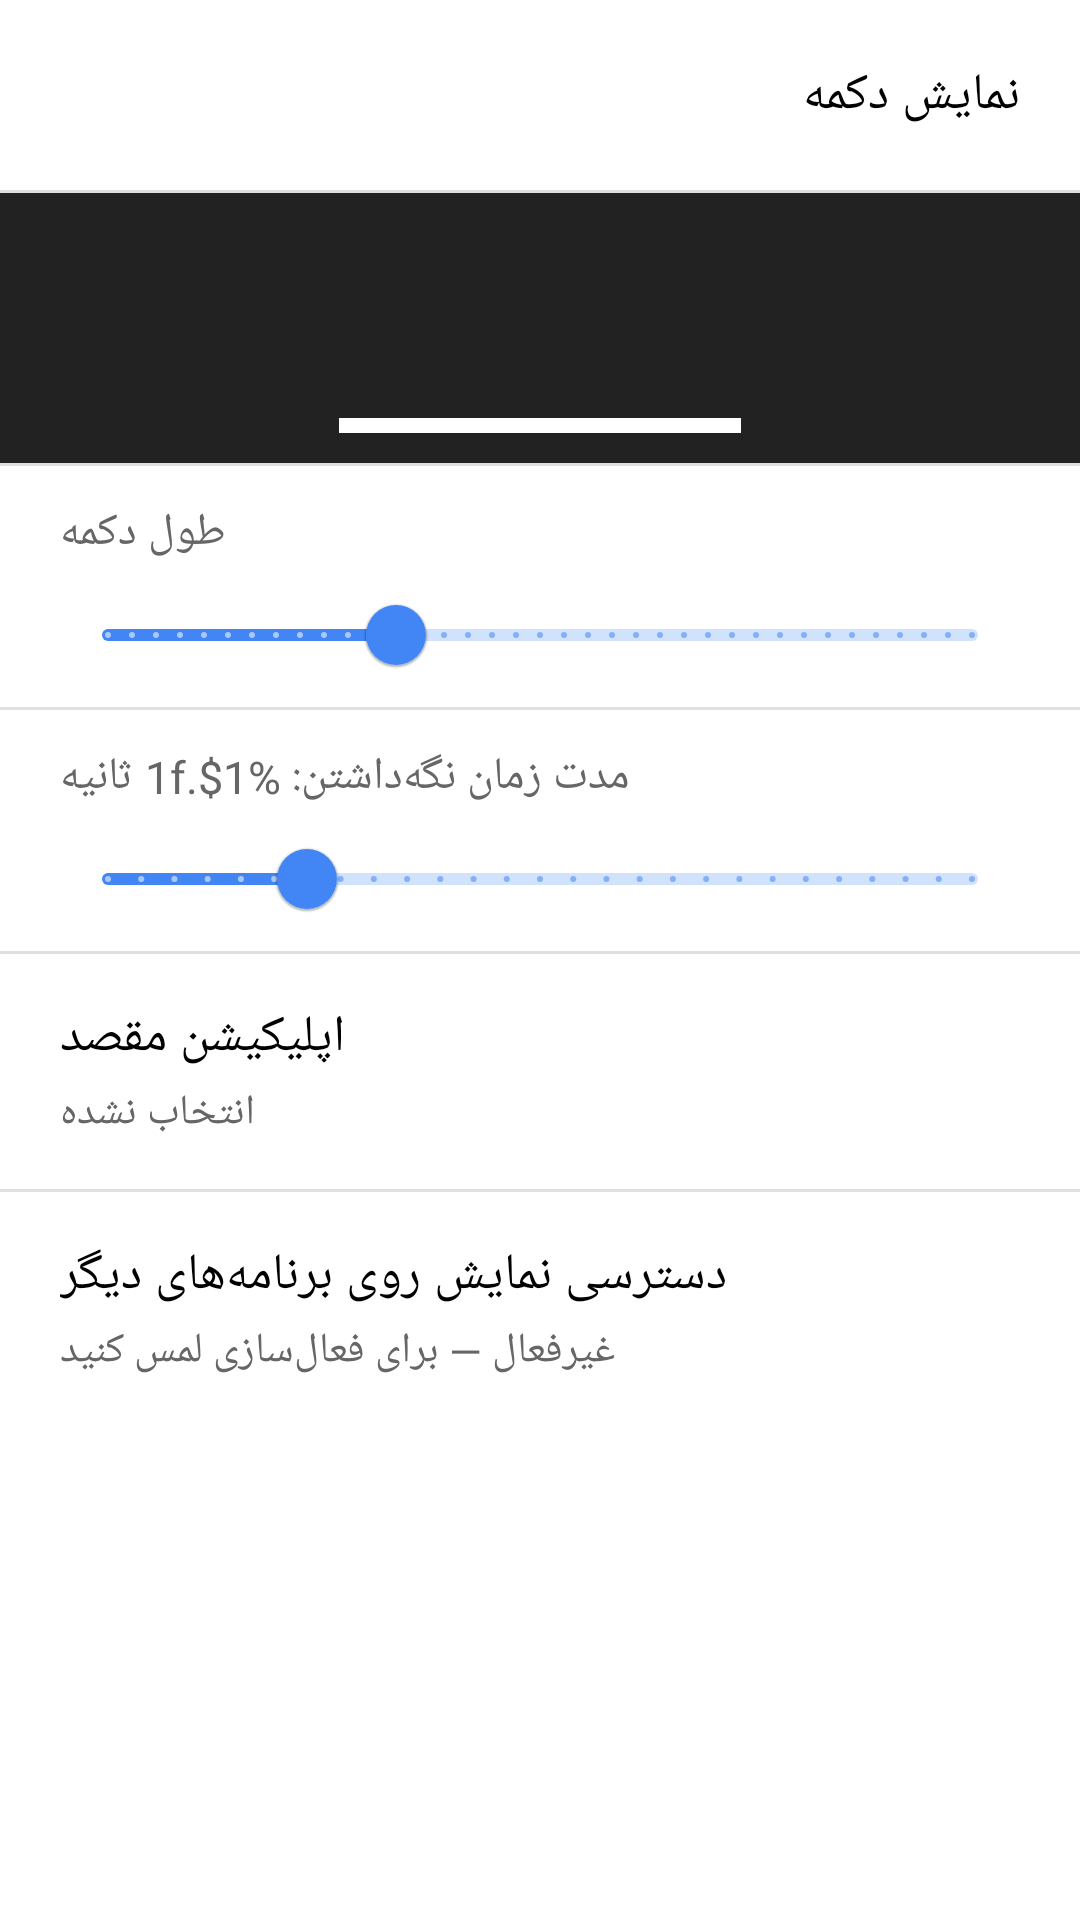

The Android layout XML behind this screen, and the referenced resources:
<!-- AndroidManifest.xml: activity theme Theme.CustomButton -->
<!-- res/layout/activity_settings.xml -->
<?xml version="1.0" encoding="utf-8"?>
<ScrollView xmlns:android="http://schemas.android.com/apk/res/android"
    xmlns:app="http://schemas.android.com/apk/res-auto"
    android:layout_width="match_parent"
    android:layout_height="match_parent"
    android:background="@color/backgroundLight">

    <LinearLayout
        android:layout_width="match_parent"
        android:layout_height="wrap_content"
        android:orientation="vertical"
        android:paddingBottom="24dp">

        <LinearLayout
            android:layout_width="match_parent"
            android:layout_height="wrap_content"
            android:orientation="horizontal"
            android:gravity="center_vertical"
            android:paddingStart="20dp"
            android:paddingEnd="20dp"
            android:paddingTop="20dp"
            android:paddingBottom="20dp">

            <TextView
                android:layout_width="0dp"
                android:layout_height="wrap_content"
                android:layout_weight="1"
                android:text="@string/toggle_label"
                android:textSize="17sp"
                android:textColor="@color/textPrimary" />

            <com.google.android.material.materialswitch.MaterialSwitch
                android:id="@+id/masterSwitch"
                android:layout_width="wrap_content"
                android:layout_height="wrap_content" />

        </LinearLayout>

        <View
            android:layout_width="match_parent"
            android:layout_height="1dp"
            android:background="#E0E0E0" />

        <FrameLayout
            android:layout_width="match_parent"
            android:layout_height="90dp"
            android:background="#222222">

            <View
                android:id="@+id/previewPill"
                android:layout_width="134dp"
                android:layout_height="5dp"
                android:layout_gravity="bottom|center_horizontal"
                android:layout_marginBottom="10dp"
                android:background="#FFFFFF" />

        </FrameLayout>

        <View
            android:layout_width="match_parent"
            android:layout_height="1dp"
            android:background="#E0E0E0" />

        <LinearLayout
            android:layout_width="match_parent"
            android:layout_height="wrap_content"
            android:orientation="vertical"
            android:paddingStart="20dp"
            android:paddingEnd="20dp"
            android:paddingTop="12dp">

            <TextView
                android:layout_width="wrap_content"
                android:layout_height="wrap_content"
                android:text="@string/length_slider_label"
                android:textSize="15sp"
                android:textColor="@color/textSecondary" />

            <com.google.android.material.slider.Slider
                android:id="@+id/lengthSlider"
                android:layout_width="match_parent"
                android:layout_height="wrap_content"
                android:value="100"
                android:valueFrom="50"
                android:valueTo="200"
                android:stepSize="1" />

        </LinearLayout>

        <View
            android:layout_width="match_parent"
            android:layout_height="1dp"
            android:background="#E0E0E0" />

        <LinearLayout
            android:layout_width="match_parent"
            android:layout_height="wrap_content"
            android:orientation="vertical"
            android:paddingStart="20dp"
            android:paddingEnd="20dp"
            android:paddingTop="12dp">

            <TextView
                android:id="@+id/holdDurationLabel"
                android:layout_width="wrap_content"
                android:layout_height="wrap_content"
                android:text="@string/hold_duration_slider_label"
                android:textSize="15sp"
                android:textColor="@color/textSecondary" />

            <com.google.android.material.slider.Slider
                android:id="@+id/holdDurationSlider"
                android:layout_width="match_parent"
                android:layout_height="wrap_content"
                android:value="500"
                android:valueFrom="200"
                android:valueTo="1500"
                android:stepSize="50" />

        </LinearLayout>

        <View
            android:layout_width="match_parent"
            android:layout_height="1dp"
            android:background="#E0E0E0" />

        <LinearLayout
            android:id="@+id/chooseAppRow"
            android:layout_width="match_parent"
            android:layout_height="wrap_content"
            android:orientation="vertical"
            android:background="?attr/selectableItemBackground"
            android:clickable="true"
            android:focusable="true"
            android:paddingStart="20dp"
            android:paddingEnd="20dp"
            android:paddingTop="16dp"
            android:paddingBottom="16dp">

            <TextView
                android:layout_width="wrap_content"
                android:layout_height="wrap_content"
                android:text="@string/choose_app_row_title"
                android:textSize="17sp"
                android:textColor="@color/textPrimary" />

            <TextView
                android:id="@+id/chooseAppStatus"
                android:layout_width="wrap_content"
                android:layout_height="wrap_content"
                android:layout_marginTop="4dp"
                android:text="@string/no_app_selected"
                android:textSize="14sp"
                android:textColor="@color/textSecondary" />

        </LinearLayout>

        <View
            android:layout_width="match_parent"
            android:layout_height="1dp"
            android:background="#E0E0E0" />

        <LinearLayout
            android:id="@+id/permissionRow"
            android:layout_width="match_parent"
            android:layout_height="wrap_content"
            android:orientation="vertical"
            android:background="?attr/selectableItemBackground"
            android:clickable="true"
            android:focusable="true"
            android:paddingStart="20dp"
            android:paddingEnd="20dp"
            android:paddingTop="16dp"
            android:paddingBottom="16dp">

            <TextView
                android:layout_width="wrap_content"
                android:layout_height="wrap_content"
                android:text="@string/permission_row_title"
                android:textSize="17sp"
                android:textColor="@color/textPrimary" />

            <TextView
                android:id="@+id/permissionStatus"
                android:layout_width="wrap_content"
                android:layout_height="wrap_content"
                android:layout_marginTop="4dp"
                android:text="@string/permission_not_granted"
                android:textSize="14sp"
                android:textColor="@color/textSecondary" />

        </LinearLayout>

    </LinearLayout>

</ScrollView>
<!-- resources referenced by this layout -->
<resources>
  <color name="backgroundLight">#FFFFFF</color>
  <color name="textPrimary">#000000</color>
  <color name="textSecondary">#666666</color>
  <string name="choose_app_row_title">اپلیکیشن مقصد</string>
  <string name="hold_duration_slider_label">مدت زمان نگه‌داشتن: %1$.1f ثانیه</string>
  <string name="length_slider_label">طول دکمه</string>
  <string name="no_app_selected">انتخاب نشده</string>
  <string name="permission_not_granted">غیرفعال — برای فعال‌سازی لمس کنید</string>
  <string name="permission_row_title">دسترسی نمایش روی برنامه‌های دیگر</string>
  <string name="toggle_label">نمایش دکمه</string>
  <style name="Theme.CustomButton" parent="Theme.MaterialComponents.DayNight.NoActionBar">
          <item name="colorPrimary">@color/colorPrimary</item>
          <item name="colorPrimaryDark">@color/colorPrimaryDark</item>
          <item name="colorAccent">@color/colorAccent</item>
          <item name="android:windowBackground">@color/backgroundLight</item>
      </style>
  <color name="colorPrimary">#4285F4</color>
  <color name="colorPrimaryDark">#3367D6</color>
  <color name="colorAccent">#34A853</color>
</resources>
